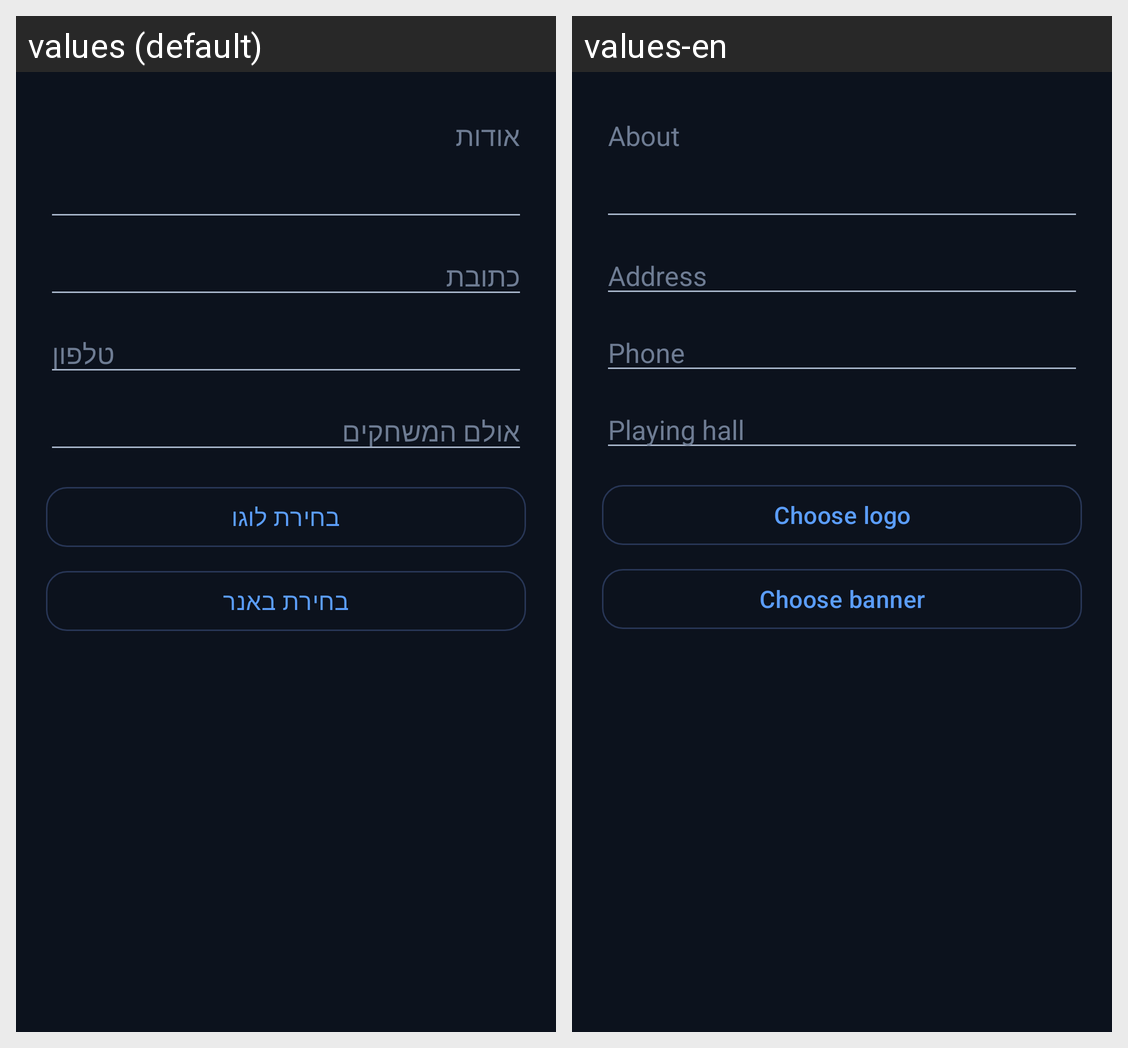

Strings drawn on this Android screen and how each of the app's shown locales translates them:
Android screen res/layout/dialog_edit_club.xml rendered under 2 locales, left to right: values (default), values-en. Device: Nexus 5 (rendered at 1080×1920; each locale shown at half size, 540×960, under a caption strip naming it); theme Theme.PTChess.
Strings drawn on this screen, with the default value and each locale's value (text and hints the layout hard-codes, and strings that could not be matched under every locale, appear in the picture but are not listed):

club_about
  values: אודות
  values-en: About

club_address_label
  values: כתובת
  values-en: Address

phone
  values: טלפון
  values-en: Phone

club_hall_label
  values: אולם המשחקים
  values-en: Playing hall

choose_logo
  values: בחירת לוגו
  values-en: Choose logo

choose_banner
  values: בחירת באנר
  values-en: Choose banner
